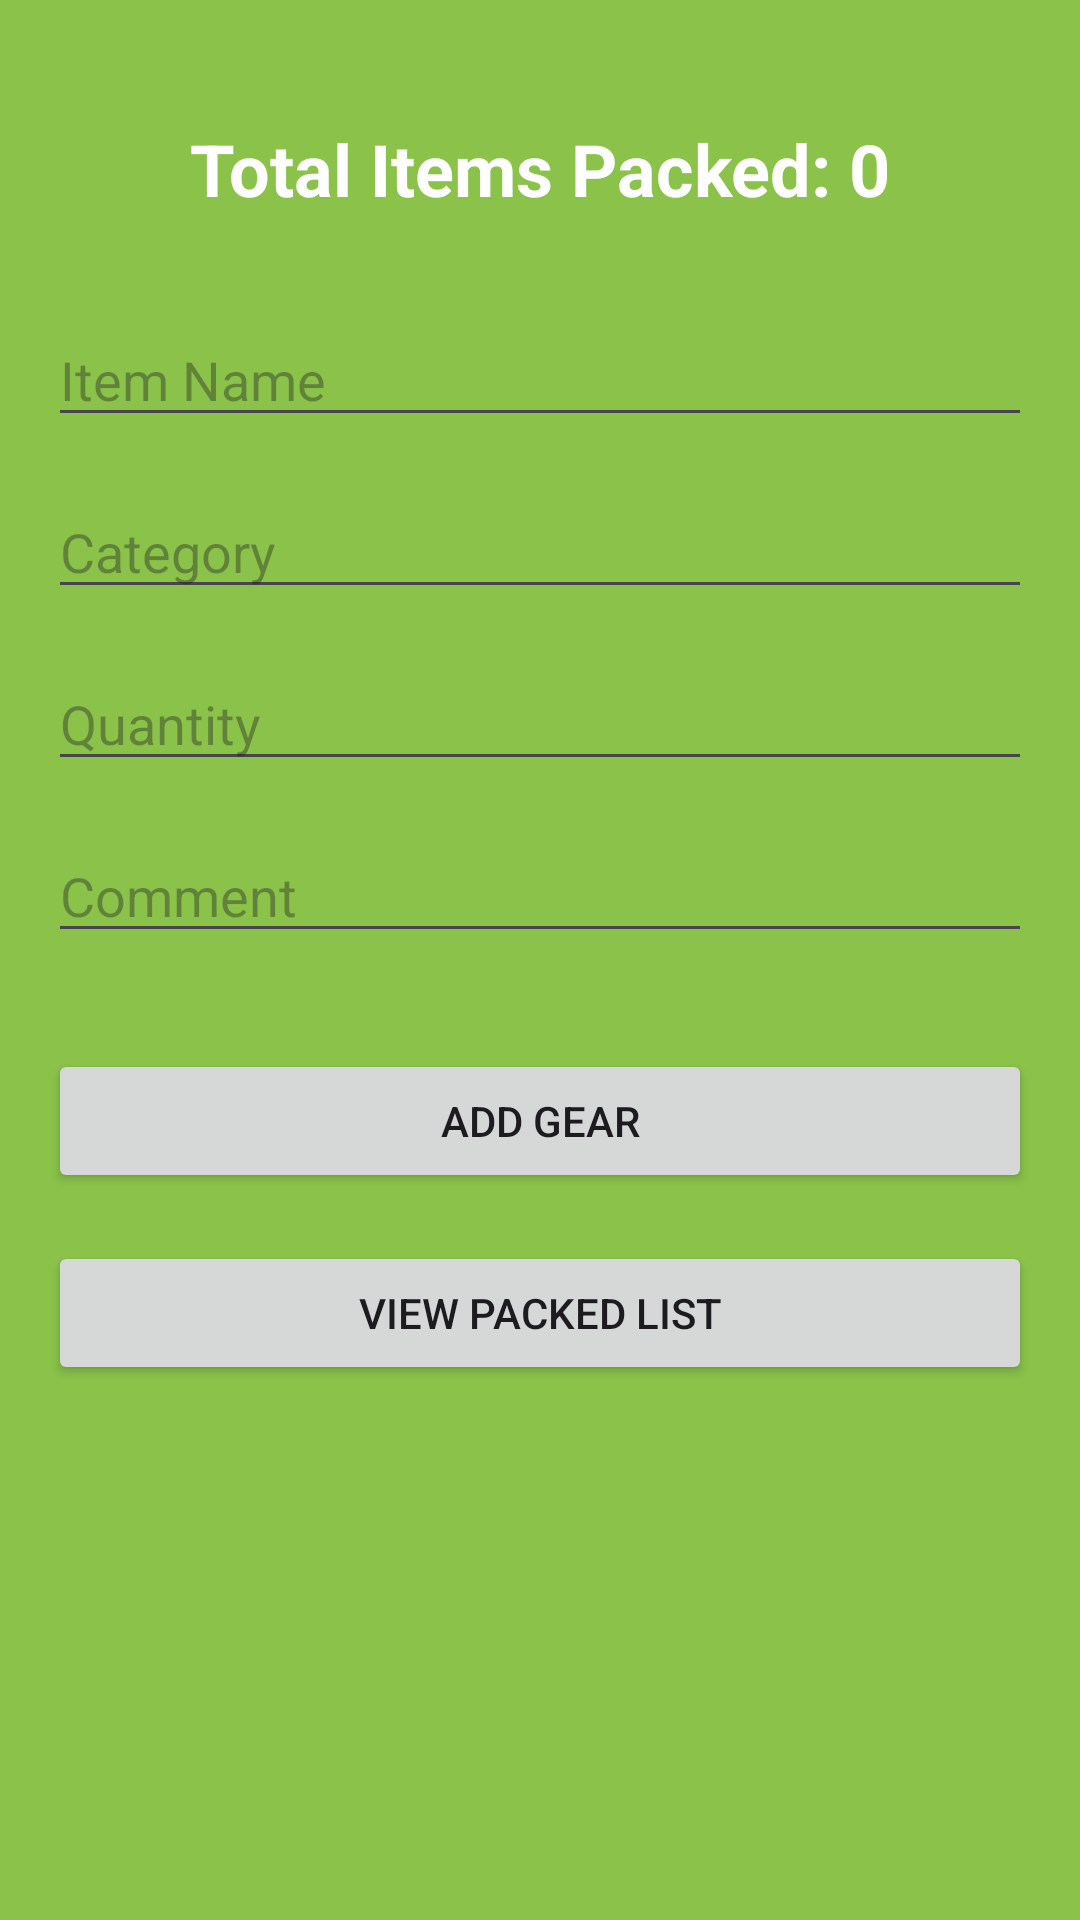

Produce the Android XML layout that renders to this screen, including the resource entries it uses.
<!-- AndroidManifest.xml: application theme Theme.IMADExamination -->
<!-- res/layout/activity_main.xml -->
<?xml version="1.0" encoding="utf-8"?>
<androidx.constraintlayout.widget.ConstraintLayout xmlns:android="http://schemas.android.com/apk/res/android"
    xmlns:app="http://schemas.android.com/apk/res-auto"
    xmlns:tools="http://schemas.android.com/tools"
    android:id="@+id/main"
    android:layout_width="match_parent"
    android:layout_height="match_parent"
    android:background="#8BC34A"
    android:padding="16dp"
    tools:context=".MainActivity">

    <TextView
        android:id="@+id/tvTotalItems"
        android:layout_width="wrap_content"
        android:layout_height="wrap_content"
        android:layout_marginTop="24dp"
        android:text="Total Items Packed: 0"
        android:textColor="@android:color/white"
        android:textSize="24sp"
        android:textStyle="bold"
        app:layout_constraintEnd_toEndOf="parent"
        app:layout_constraintStart_toStartOf="parent"
        app:layout_constraintTop_toTopOf="parent" />

    <EditText
        android:id="@+id/etItemName"
        android:layout_width="0dp"
        android:layout_height="wrap_content"
        android:layout_marginTop="32dp"
        android:hint="Item Name"
        android:inputType="text"
        app:layout_constraintEnd_toEndOf="parent"
        app:layout_constraintStart_toStartOf="parent"
        app:layout_constraintTop_toBottomOf="@id/tvTotalItems" />

    <EditText
        android:id="@+id/etCategory"
        android:layout_width="0dp"
        android:layout_height="wrap_content"
        android:layout_marginTop="16dp"
        android:hint="Category"
        android:inputType="text"
        app:layout_constraintEnd_toEndOf="parent"
        app:layout_constraintStart_toStartOf="parent"
        app:layout_constraintTop_toBottomOf="@id/etItemName" />

    <EditText
        android:id="@+id/etQuantity"
        android:layout_width="0dp"
        android:layout_height="wrap_content"
        android:layout_marginTop="16dp"
        android:hint="Quantity"
        android:inputType="number"
        app:layout_constraintEnd_toEndOf="parent"
        app:layout_constraintStart_toStartOf="parent"
        app:layout_constraintTop_toBottomOf="@id/etCategory" />

    <EditText
        android:id="@+id/etComment"
        android:layout_width="0dp"
        android:layout_height="wrap_content"
        android:layout_marginTop="16dp"
        android:hint="Comment"
        android:inputType="text"
        app:layout_constraintEnd_toEndOf="parent"
        app:layout_constraintStart_toStartOf="parent"
        app:layout_constraintTop_toBottomOf="@id/etQuantity" />

    <Button
        android:id="@+id/btnAddGear"
        android:layout_width="0dp"
        android:layout_height="wrap_content"
        android:layout_marginTop="32dp"
        android:text="Add Gear"
        app:layout_constraintEnd_toEndOf="parent"
        app:layout_constraintStart_toStartOf="parent"
        app:layout_constraintTop_toBottomOf="@id/etComment" />

    <Button
        android:id="@+id/btnViewList"
        android:layout_width="0dp"
        android:layout_height="wrap_content"
        android:layout_marginTop="16dp"
        android:text="View Packed List"
        app:layout_constraintEnd_toEndOf="parent"
        app:layout_constraintStart_toStartOf="parent"
        app:layout_constraintTop_toBottomOf="@id/btnAddGear" />

</androidx.constraintlayout.widget.ConstraintLayout>
<!-- resources referenced by this layout -->
<resources>
  <style name="Theme.IMADExamination" parent="Base.Theme.IMADExamination" />
  <style name="Base.Theme.IMADExamination" parent="Theme.Material3.DayNight.NoActionBar">
          
          
      </style>
</resources>
